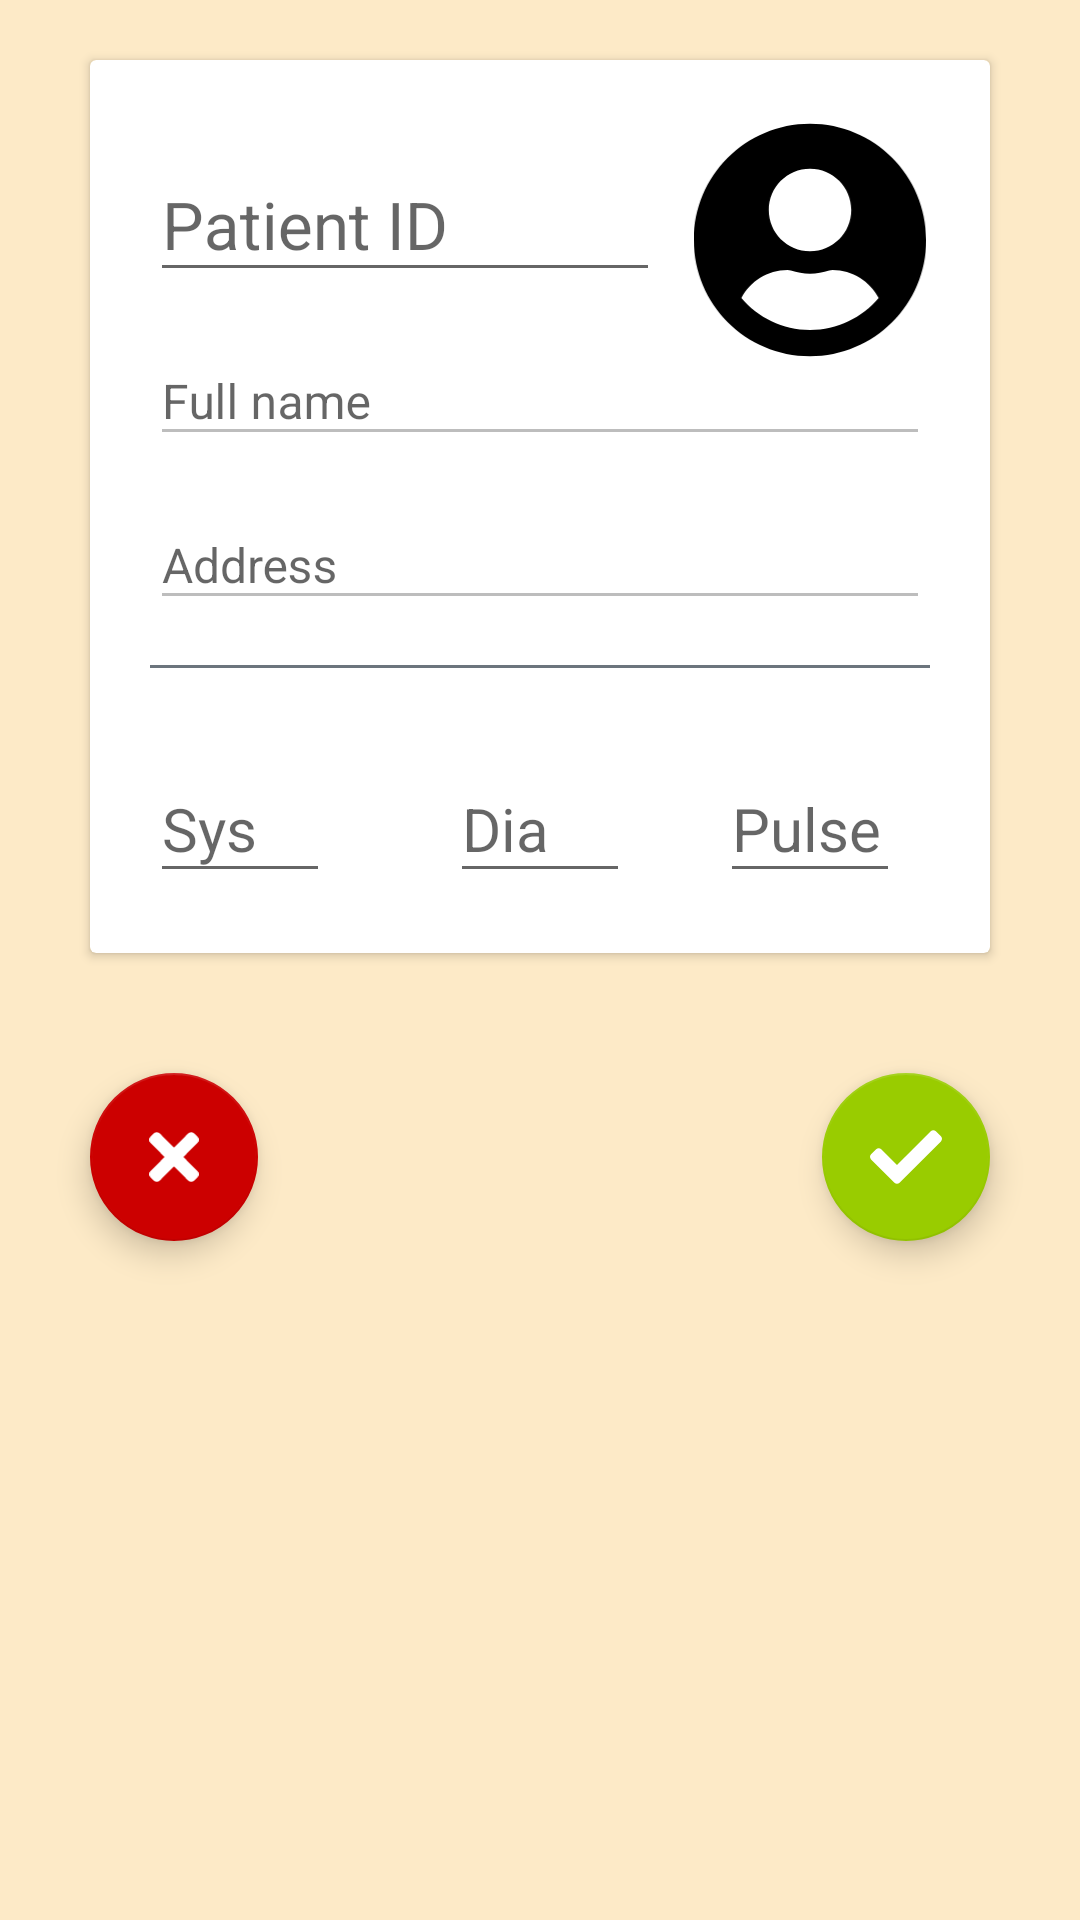

Android layout source for this screen:
<!-- AndroidManifest.xml: application theme AppTheme -->
<!-- res/layout/activity_manual_edit.xml -->
<?xml version="1.0" encoding="utf-8"?>
<RelativeLayout xmlns:android="http://schemas.android.com/apk/res/android"
    xmlns:app="http://schemas.android.com/apk/res-auto"
    android:layout_width="match_parent"
    android:layout_height="match_parent"
    android:paddingLeft="10dp"
    android:paddingRight="10dp"
    android:background="@color/lightPeach">

    <androidx.cardview.widget.CardView
        android:id="@+id/cardView"
        android:layout_width="match_parent"
        android:layout_height="wrap_content"
        android:layout_alignParentTop="true"
        android:layout_centerHorizontal="true"
        android:layout_marginTop="20dp"
        android:layout_marginStart="20dp"
        android:layout_marginLeft="20dp"
        android:layout_marginEnd="20dp"
        android:layout_marginRight="20dp"
        android:padding="20dp"
        app:cardBackgroundColor="@android:color/white">

        <RelativeLayout
            android:layout_width="match_parent"
            android:layout_height="match_parent"
            android:padding="10dp">

            <ImageView
                android:id="@+id/pImage"
                android:layout_width="80dp"
                android:layout_height="80dp"
                android:layout_alignParentTop="true"
                android:layout_alignParentEnd="true"
                android:layout_alignParentRight="true"
                android:layout_marginTop="10dp"
                android:layout_marginEnd="10dp"
                android:layout_marginRight="10dp"
                android:contentDescription="@string/patient_img"
                android:src="@drawable/ic_user_circle" />

            <com.google.android.material.textfield.TextInputLayout
                android:id="@+id/inputLayoutPID"
                android:layout_width="match_parent"
                android:layout_height="wrap_content"
                android:layout_alignParentStart="true"
                android:layout_alignParentLeft="true"
                android:layout_alignParentTop="true"
                android:layout_marginStart="10dp"
                android:layout_marginLeft="10dp"
                android:layout_marginTop="10dp"
                android:layout_marginEnd="10dp"
                android:layout_marginRight="10dp"
                android:layout_toStartOf="@+id/pImage"
                android:layout_toLeftOf="@+id/pImage">

                <com.google.android.material.textfield.TextInputEditText
                    android:id="@+id/pidEdit"
                    android:layout_width="match_parent"
                    android:layout_height="wrap_content"
                    android:hint="@string/patient_id"
                    android:maxLength="5"
                    android:nextFocusDown="@+id/sysEdit"
                    android:singleLine="true"
                    android:textAppearance="@style/TextAppearance.AppCompat.Large"
                    android:textColor="@color/colorPrimaryDark" />
            </com.google.android.material.textfield.TextInputLayout>

            <com.google.android.material.textfield.TextInputLayout
                android:id="@+id/inputLayoutName"
                android:layout_width="match_parent"
                android:layout_height="wrap_content"
                android:layout_below="@+id/inputLayoutPID"
                android:layout_alignParentStart="true"
                android:layout_alignParentLeft="true"
                android:layout_alignParentEnd="true"
                android:layout_alignParentRight="true"
                android:layout_marginStart="10dp"
                android:layout_marginLeft="10dp"
                android:layout_marginTop="5dp"
                android:layout_marginEnd="10dp"
                android:layout_marginRight="10dp">

                <com.google.android.material.textfield.TextInputEditText
                    android:id="@+id/nameEdit"
                    android:layout_width="match_parent"
                    android:layout_height="wrap_content"
                    android:clickable="false"
                    android:enabled="false"
                    android:focusable="false"
                    android:focusableInTouchMode="false"
                    android:hint="@string/full_name"
                    android:textAppearance="@style/TextAppearance.AppCompat.Medium"
                    android:textColor="@color/colorSecondaryText"
                    android:textSize="16sp" />
            </com.google.android.material.textfield.TextInputLayout>

            <com.google.android.material.textfield.TextInputLayout
                android:id="@+id/inputLayoutAddress"
                android:layout_width="match_parent"
                android:layout_height="wrap_content"
                android:layout_below="@+id/inputLayoutName"
                android:layout_alignParentStart="true"
                android:layout_alignParentLeft="true"
                android:layout_alignParentEnd="true"
                android:layout_alignParentRight="true"
                android:layout_marginStart="10dp"
                android:layout_marginLeft="10dp"
                android:layout_marginTop="5dp"
                android:layout_marginEnd="10dp"
                android:layout_marginRight="10dp">

                <com.google.android.material.textfield.TextInputEditText
                    android:id="@+id/addressEdit"
                    android:layout_width="match_parent"
                    android:layout_height="wrap_content"
                    android:clickable="false"
                    android:enabled="false"
                    android:focusable="false"
                    android:focusableInTouchMode="false"
                    android:hint="@string/address"
                    android:textAppearance="@style/TextAppearance.AppCompat.Medium"
                    android:textColor="@color/colorSecondaryText"
                    android:textSize="16sp" />
            </com.google.android.material.textfield.TextInputLayout>

            <View
                android:id="@+id/hr"
                android:layout_width="match_parent"
                android:layout_height="1dp"
                android:layout_below="@+id/inputLayoutAddress"
                android:layout_marginStart="10dp"
                android:layout_marginLeft="10dp"
                android:layout_marginTop="15dp"
                android:layout_marginEnd="10dp"
                android:layout_marginRight="10dp"
                android:background="@color/colorSecondaryText" />

            <com.google.android.material.textfield.TextInputLayout
                android:id="@+id/inputLayoutSys"
                android:layout_width="60dp"
                android:layout_height="wrap_content"
                android:layout_below="@+id/hr"
                android:layout_alignParentStart="true"
                android:layout_alignParentLeft="true"
                android:layout_marginStart="10dp"
                android:layout_marginLeft="10dp"
                android:layout_marginTop="20dp"
                android:layout_marginBottom="10dp">

                <com.google.android.material.textfield.TextInputEditText
                    android:id="@+id/sysEdit"
                    android:layout_width="match_parent"
                    android:layout_height="wrap_content"
                    android:hint="@string/sys"
                    android:imeOptions="actionNext"
                    android:inputType="number"
                    android:maxLength="3"
                    android:textAppearance="@style/TextAppearance.AppCompat.Medium"
                    android:textColor="@color/colorPrimaryDark"
                    android:textSize="20sp" />
            </com.google.android.material.textfield.TextInputLayout>


            <com.google.android.material.textfield.TextInputLayout
                android:id="@+id/inputLayoutDia"
                android:layout_width="60dp"
                android:layout_height="wrap_content"
                android:layout_below="@+id/hr"
                android:layout_centerHorizontal="true"
                android:layout_marginTop="20dp"
                android:layout_marginBottom="10dp">

                <com.google.android.material.textfield.TextInputEditText
                    android:id="@+id/diaEdit"
                    android:layout_width="match_parent"
                    android:layout_height="wrap_content"
                    android:hint="@string/dia"
                    android:imeOptions="actionNext"
                    android:inputType="number"
                    android:maxLength="3"
                    android:textAppearance="@style/TextAppearance.AppCompat.Medium"
                    android:textColor="@color/colorPrimaryDark"
                    android:textSize="20sp" />
            </com.google.android.material.textfield.TextInputLayout>


            <com.google.android.material.textfield.TextInputLayout
                android:id="@+id/inputLayoutPulse"
                android:layout_width="60dp"
                android:layout_height="wrap_content"
                android:layout_below="@+id/hr"
                android:layout_alignParentEnd="true"
                android:layout_alignParentRight="true"
                android:layout_marginTop="20dp"
                android:layout_marginEnd="20dp"
                android:layout_marginRight="20dp"
                android:layout_marginBottom="10dp">

                <com.google.android.material.textfield.TextInputEditText
                    android:id="@+id/pulseEdit"
                    android:layout_width="match_parent"
                    android:layout_height="wrap_content"
                    android:hint="@string/pulse"
                    android:inputType="number"
                    android:maxLength="3"
                    android:textAppearance="@style/TextAppearance.AppCompat.Medium"
                    android:textColor="@color/colorPrimaryDark"
                    android:textSize="20sp" />
            </com.google.android.material.textfield.TextInputLayout>

        </RelativeLayout>

    </androidx.cardview.widget.CardView>

    <com.google.android.material.floatingactionbutton.FloatingActionButton
        android:id="@+id/btnCancel"
        android:layout_width="wrap_content"
        android:layout_height="wrap_content"
        android:layout_below="@+id/cardView"
        android:layout_alignParentStart="true"
        android:layout_alignParentLeft="true"
        android:layout_marginStart="20dp"
        android:layout_marginLeft="20dp"
        android:layout_marginTop="40dp"
        android:clickable="true"
        android:contentDescription="@string/cancel"
        android:focusable="true"
        android:src="@drawable/ic_times100dp"
        android:tint="#FFFFFF"
        app:backgroundTint="@android:color/holo_red_dark" />

    <com.google.android.material.floatingactionbutton.FloatingActionButton
        android:id="@+id/btnSave"
        android:layout_width="wrap_content"
        android:layout_height="wrap_content"
        android:layout_below="@+id/cardView"
        android:layout_alignParentEnd="true"
        android:layout_alignParentRight="true"
        android:layout_marginTop="40dp"
        android:layout_marginEnd="20dp"
        android:layout_marginRight="20dp"
        android:clickable="true"
        android:contentDescription="@string/confirm"
        android:focusable="true"
        android:src="@drawable/ic_check100dp"
        android:tint="#FFFFFF"
        app:backgroundTint="@android:color/holo_green_light" />

</RelativeLayout>
<!-- resources referenced by this layout -->
<resources>
  <color name="colorPrimaryDark">#212529</color>
  <color name="colorSecondaryText">#6C757D</color>
  <color name="lightPeach">#B6FFE5B4</color>
  <!-- drawable ic_check100dp (drawable) -->
  <vector android:height="100dp" android:viewportHeight="512"
      android:viewportWidth="512" android:width="100dp" xmlns:android="http://schemas.android.com/apk/res/android">
      <path android:fillColor="#FF000000" android:pathData="M173.898,439.404l-166.4,-166.4c-9.997,-9.997 -9.997,-26.206 0,-36.204l36.203,-36.204c9.997,-9.998 26.207,-9.998 36.204,0L192,312.69 432.095,72.596c9.997,-9.997 26.207,-9.997 36.204,0l36.203,36.204c9.997,9.997 9.997,26.206 0,36.204l-294.4,294.401c-9.998,9.997 -26.207,9.997 -36.204,-0.001z"/>
  </vector>
  <!-- drawable ic_times100dp (drawable) -->
  <vector android:height="145.45454dp" android:viewportHeight="512"
      android:viewportWidth="352" android:width="100dp" xmlns:android="http://schemas.android.com/apk/res/android">
      <path android:fillColor="#FF000000" android:pathData="M242.72,256l100.07,-100.07c12.28,-12.28 12.28,-32.19 0,-44.48l-22.24,-22.24c-12.28,-12.28 -32.19,-12.28 -44.48,0L176,189.28 75.93,89.21c-12.28,-12.28 -32.19,-12.28 -44.48,0L9.21,111.45c-12.28,12.28 -12.28,32.19 0,44.48L109.28,256 9.21,356.07c-12.28,12.28 -12.28,32.19 0,44.48l22.24,22.24c12.28,12.28 32.2,12.28 44.48,0L176,322.72l100.07,100.07c12.28,12.28 32.2,12.28 44.48,0l22.24,-22.24c12.28,-12.28 12.28,-32.19 0,-44.48L242.72,256z"/>
  </vector>
  <!-- drawable ic_user_circle (drawable) -->
  <vector xmlns:android="http://schemas.android.com/apk/res/android"
      android:width="496dp"
      android:height="512dp"
      android:viewportWidth="496"
      android:viewportHeight="512">
    <path
        android:fillColor="#FF000000"
        android:pathData="M248,8C111,8 0,119 0,256s111,248 248,248 248,-111 248,-248S385,8 248,8zM248,104c48.6,0 88,39.4 88,88s-39.4,88 -88,88 -88,-39.4 -88,-88 39.4,-88 88,-88zM248,448c-58.7,0 -111.3,-26.6 -146.5,-68.2 18.8,-35.4 55.6,-59.8 98.5,-59.8 2.4,0 4.8,0.4 7.1,1.1 13,4.2 26.6,6.9 40.9,6.9 14.3,0 28,-2.7 40.9,-6.9 2.3,-0.7 4.7,-1.1 7.1,-1.1 42.9,0 79.7,24.4 98.5,59.8C359.3,421.4 306.7,448 248,448z"/>
  </vector>
  <string name="address">Address</string>
  <string name="cancel">Cancel</string>
  <string name="confirm">Confirm</string>
  <string name="dia">Dia</string>
  <string name="full_name">Full name</string>
  <string name="patient_id">Patient ID</string>
  <string name="patient_img">Patient Profile Photo</string>
  <string name="pulse">Pulse</string>
  <string name="sys">Sys</string>
  <style name="AppTheme" parent="Theme.AppCompat.Light.DarkActionBar">
          
          <item name="colorPrimary">@color/colorPrimary</item>
          <item name="colorPrimaryDark">@color/colorPrimaryDark</item>
          <item name="colorAccent">@color/colorAccent</item>
      </style>
  <color name="colorPrimary">#343A40</color>
  <color name="colorAccent">#D81B60</color>
</resources>
